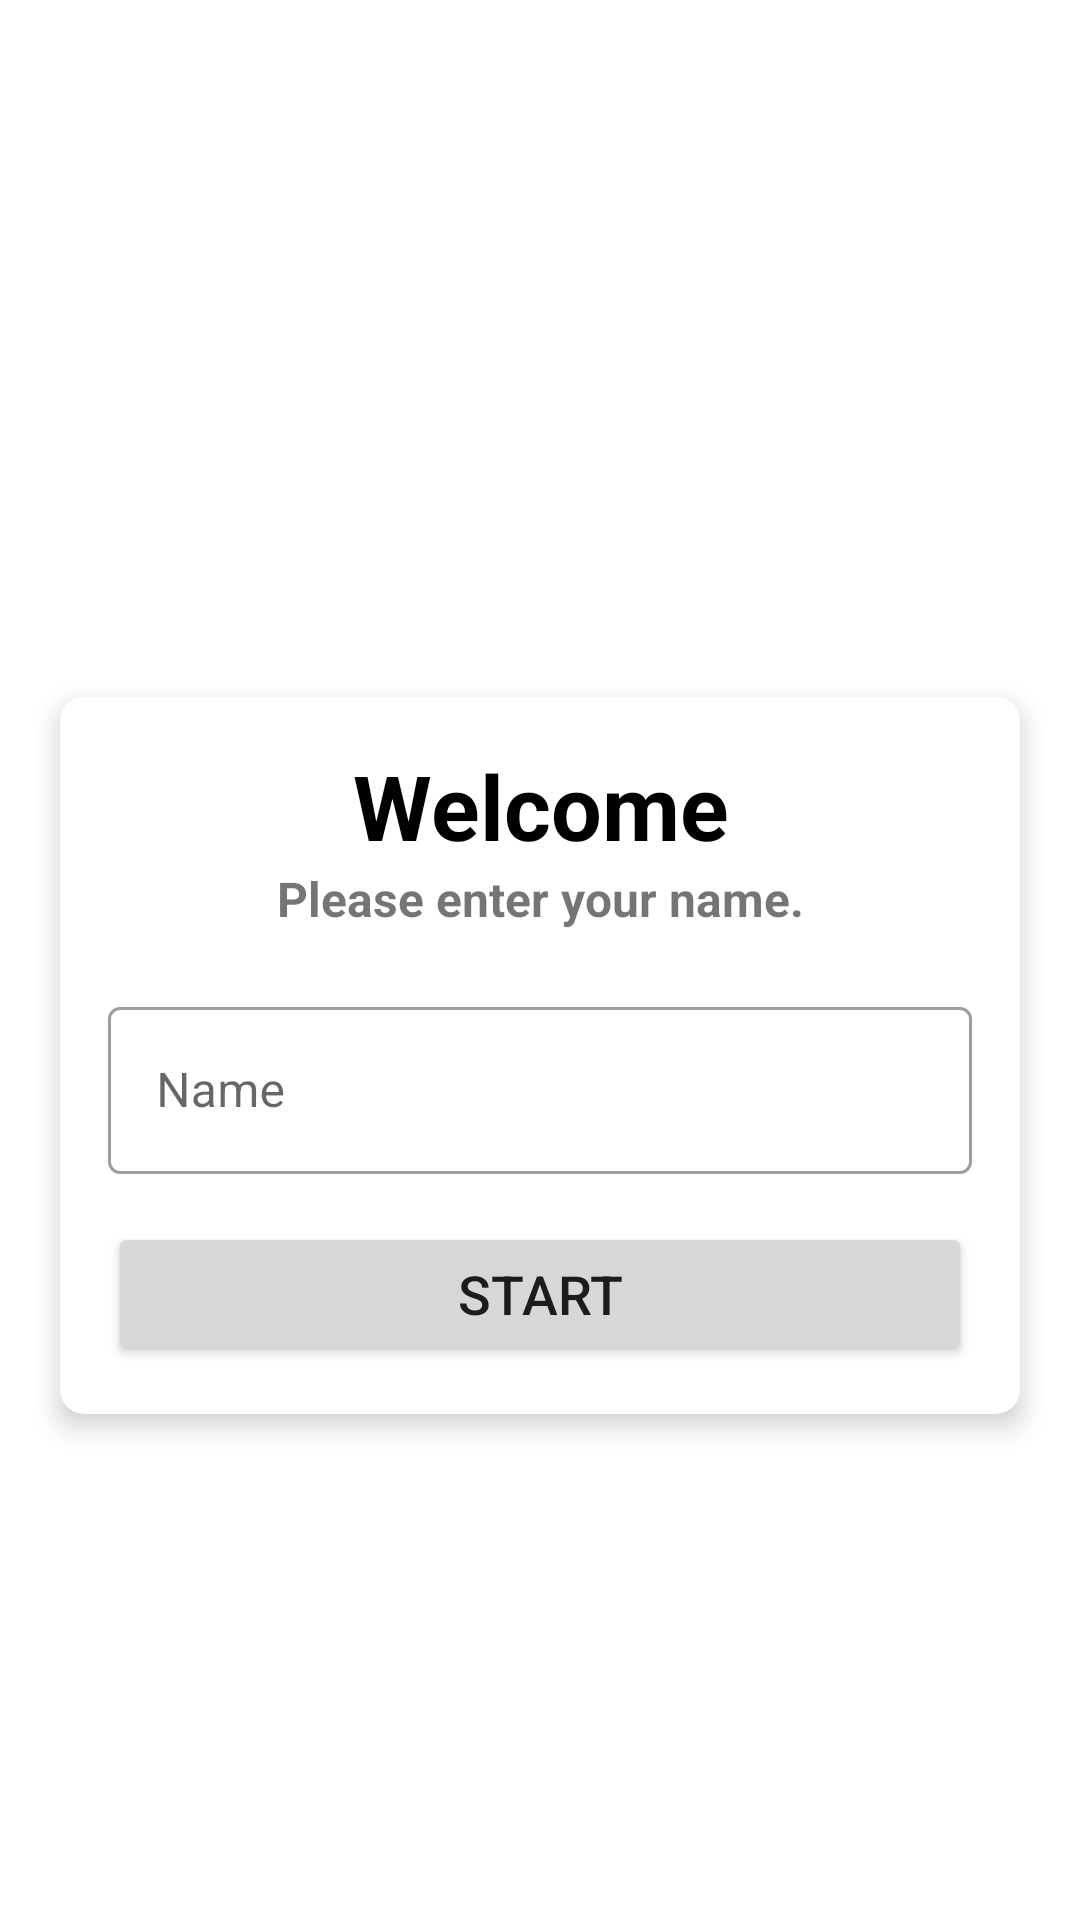

This screen was rendered from an Android layout file. Write that file and the resources it references.
<!-- AndroidManifest.xml: application theme Theme.QuizAppNoActionBar -->
<!-- res/layout/activity_main.xml -->
<?xml version="1.0" encoding="utf-8"?>
<LinearLayout xmlns:android="http://schemas.android.com/apk/res/android"
    xmlns:app="http://schemas.android.com/apk/res-auto"
    xmlns:tools="http://schemas.android.com/tools"
    android:layout_width="match_parent"
    android:layout_height="match_parent"
    android:orientation="vertical"
    android:gravity="center_vertical|center"
    android:background="@drawable/ic_bg"
    tools:context=".MainActivity">

    <TextView
        android:layout_width="match_parent"
        android:layout_height="wrap_content"
        android:layout_marginBottom="30dp"
        android:textSize="25sp"
        android:textColor="@color/white"
        android:textStyle="bold"
        android:gravity="center"
        android:text="QuizApp" />

    <androidx.cardview.widget.CardView
        android:layout_width="match_parent"
        android:layout_height="wrap_content"
        android:layout_marginStart="20dp"
        android:layout_marginEnd="20dp"
        android:background="@color/white"
        app:cardElevation="5dp"
        app:cardCornerRadius="8dp">

        <LinearLayout
            android:layout_width="match_parent"
            android:layout_height="wrap_content"
            android:orientation="vertical"
            android:gravity="center_horizontal"
            android:padding="16dp">

            <TextView
                android:layout_width="match_parent"
                android:layout_height="wrap_content"
                android:textSize="30sp"
                android:textStyle="bold"
                android:textColor="@color/black"
                android:gravity="center"
                android:text="Welcome" />

            <TextView
                android:layout_width="match_parent"
                android:layout_height="wrap_content"
                android:gravity="center"
                android:textSize="16sp"
                android:textStyle="bold"
                android:text="Please enter your name." />

            <com.google.android.material.textfield.TextInputLayout
                android:layout_width="match_parent"
                android:layout_height="wrap_content"
                android:layout_marginTop="20dp"
                style="@style/Widget.MaterialComponents.TextInputLayout.OutlinedBox">
                <androidx.appcompat.widget.AppCompatEditText
                    android:layout_width="match_parent"
                    android:layout_height="wrap_content"
                    android:hint="Name"/>
            </com.google.android.material.textfield.TextInputLayout>

            <Button
                android:id="@+id/btnStart"
                android:layout_width="match_parent"
                android:layout_height="wrap_content"
                android:layout_marginTop="16dp"
                android:textSize="18sp"
                android:text="Start" />

        </LinearLayout>

    </androidx.cardview.widget.CardView>

</LinearLayout>
<!-- resources referenced by this layout -->
<resources>
  <color name="black">#FF000000</color>
  <color name="white">#FFFFFFFF</color>
  <style name="Theme.QuizAppNoActionBar" parent="Theme.MaterialComponents.DayNight.NoActionBar">
          
          <item name="colorPrimary">@color/purple_500</item>
          <item name="colorPrimaryVariant">@color/purple_700</item>
          <item name="colorOnPrimary">@color/white</item>
          
          <item name="colorSecondary">@color/teal_200</item>
          <item name="colorSecondaryVariant">@color/teal_700</item>
          <item name="colorOnSecondary">@color/black</item>
          
          <item name="android:statusBarColor" tools:targetApi="l">?attr/colorPrimaryVariant</item>
          
          <item name="android:windowFullscreen">true</item>
      </style>
  <color name="purple_500">#FF6200EE</color>
  <color name="purple_700">#FF3700B3</color>
  <color name="teal_200">#FF03DAC5</color>
  <color name="teal_700">#FF018786</color>
</resources>
